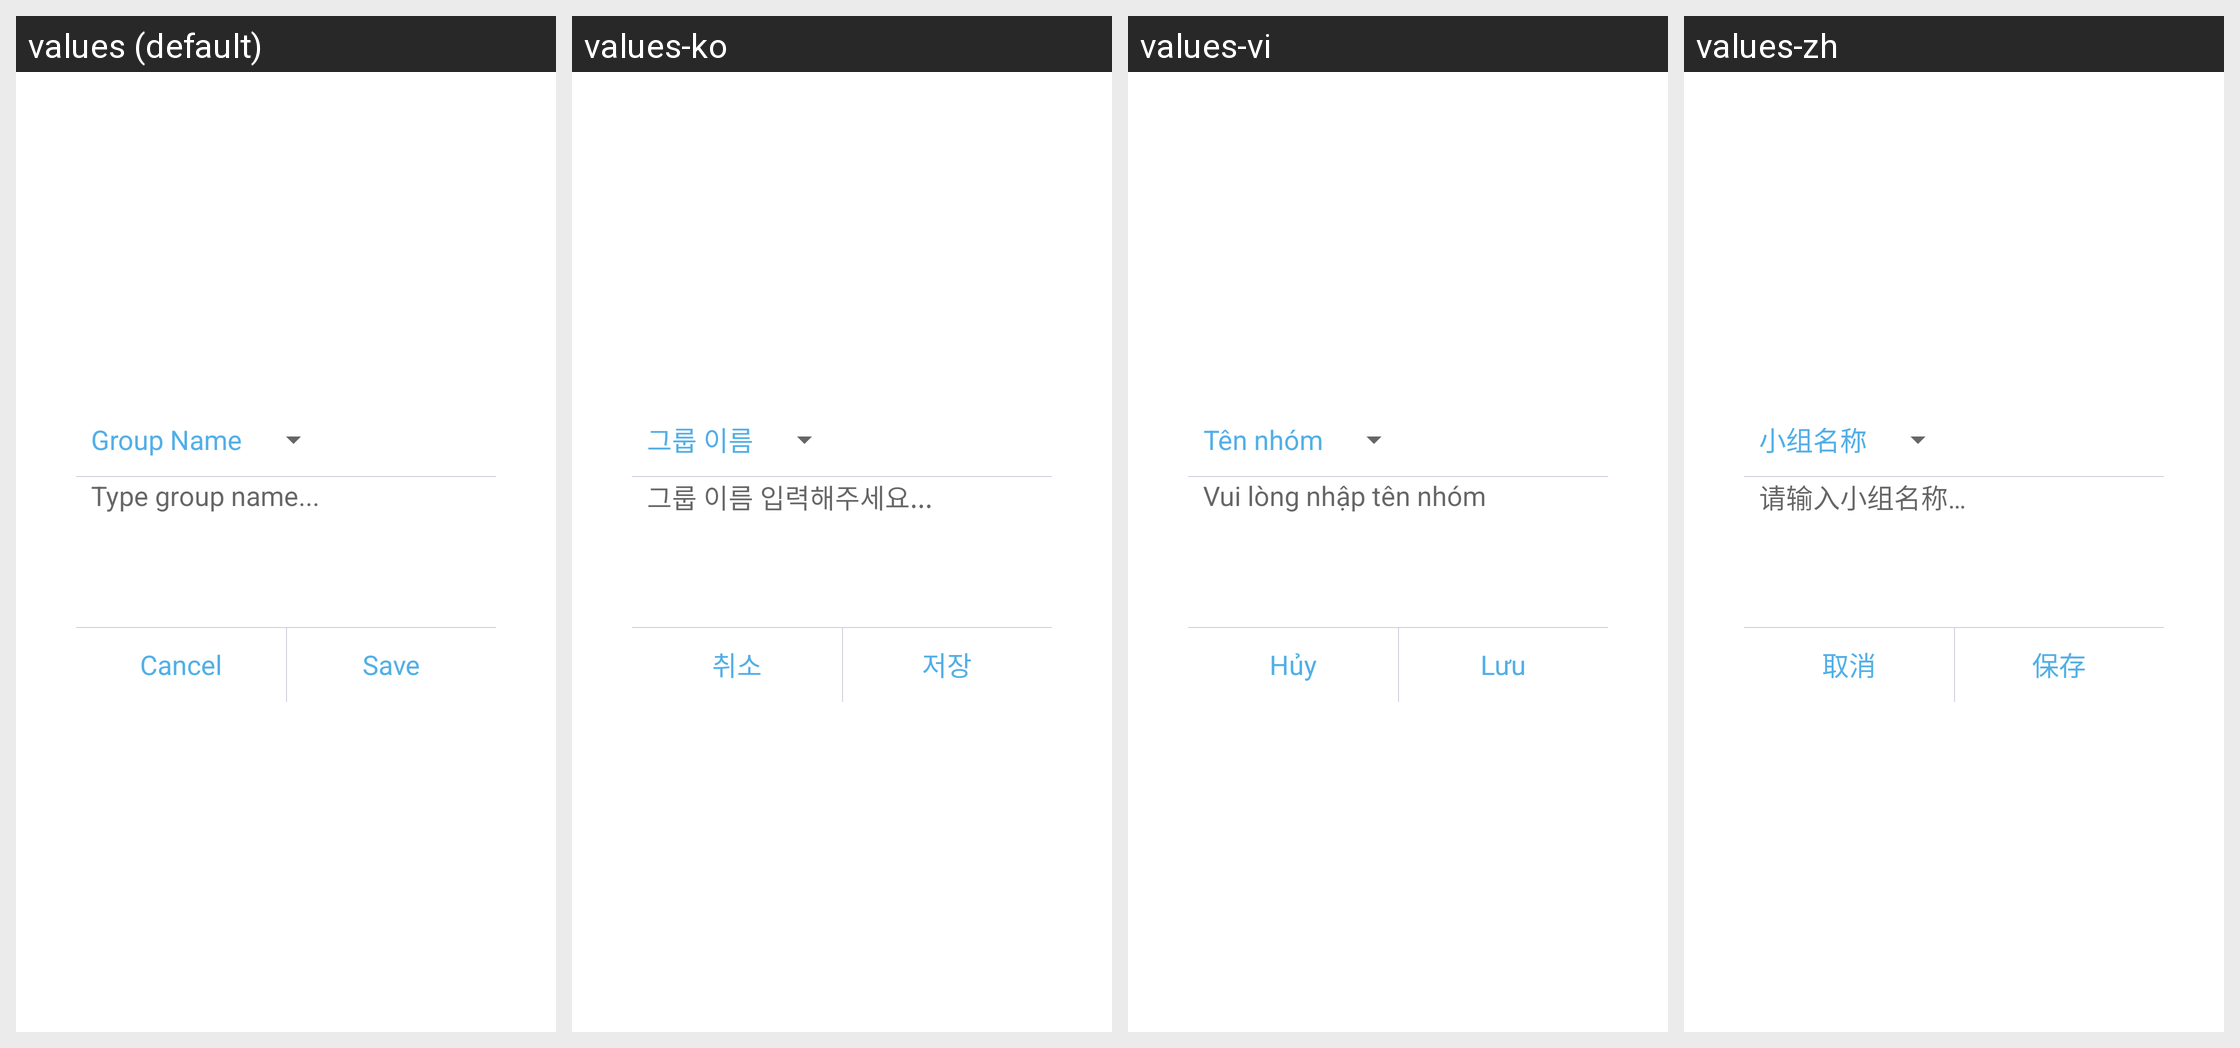

The same Android screen rendered under several of its app's locales, left to right. List the strings drawn on it with the default value and each locale's translation.
Android screen res/layout/dialog_create_group.xml rendered under 4 locales, left to right: values (default), values-ko, values-vi, values-zh. Device: Nexus 5 (rendered at 1080×1920; each locale shown at half size, 540×960, under a caption strip naming it); theme AppTheme.
Strings drawn on this screen, with the default value and each locale's value (text and hints the layout hard-codes, and strings that could not be matched under every locale, appear in the picture but are not listed):

groupname
  values: Group Name
  values-ko: 그룹 이름
  values-vi: Tên nhóm
  values-zh: 小组名称

typegr
  values: Type group name...
  values-ko: 그룹 이름 입력해주세요...
  values-vi: Vui lòng nhập tên nhóm
  values-zh: 请输入小组名称…

cancel
  values: Cancel
  values-ko: 취소
  values-vi: Hủy
  values-zh: 取消

save
  values: Save
  values-ko: 저장
  values-vi: Lưu
  values-zh: 保存
